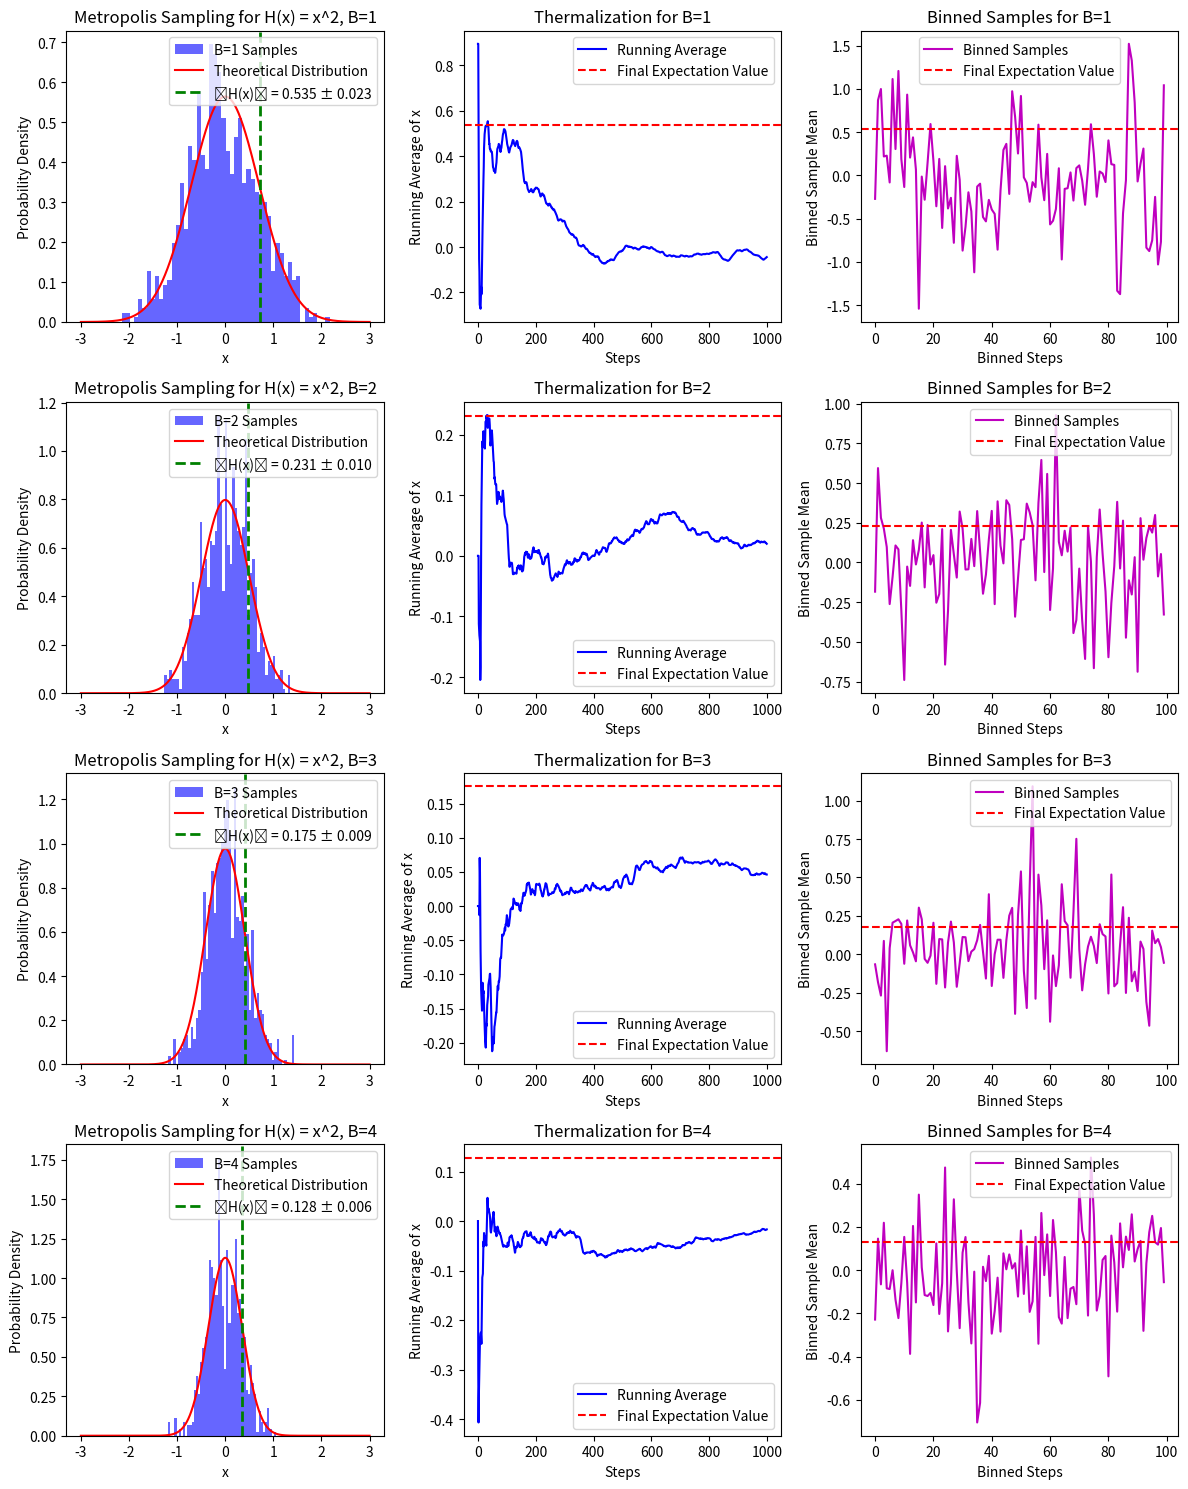

This chart was generated by the following Python code:
import numpy as np
import matplotlib.pyplot as plt

def metropolis(H, x0, steps, B, delta):
    x = x0
    samples = []
    
    for _ in range(steps):
        x_new = x + np.random.uniform(-delta, delta)
        dH = H(x_new) - H(x)
        
        if dH < 0 or np.random.rand() < np.exp(-dH * B):
            x = x_new  
        
        samples.append(x)
    
    return samples

# Define energy function H(x) = x^2
def H(x):
    return x**2

# Parameters
x0 = 0.0         # Initial state
steps = 1000    # Number of iterations
delta = 1.0      # Step size
B_values = [1, 2, 3, 4]  # Different inverse temperature parameters
bin_size = 10    # Number of samples per bin

plt.figure(figsize=(12, 15))

for i, B in enumerate(B_values, 1):
    # Run Metropolis algorithm
    samples = metropolis(H, x0, steps, B, delta)
    
    # Compute expectation value, standard deviation, and standard error of H(x)
    H_values = np.array([H(x) for x in samples])
    expectation_H = np.mean(H_values)
    std_H = np.std(H_values, ddof=1)
    std_error_H = std_H / np.sqrt(len(H_values))
    
    # Compute running average to show thermalization
    running_avg = np.cumsum(samples) / np.arange(1, len(samples) + 1)
    
    # Bin the samples
    binned_samples = np.array(samples).reshape(-1, bin_size).mean(axis=1)
    
    # Plot histogram of sampled values
    plt.subplot(4, 3, 3 * (i - 1) + 1)
    plt.hist(samples, bins=50, density=True, alpha=0.6, color='b', label=f'B={B} Samples')
    
    # Theoretical distribution (Boltzmann-like)
    x = np.linspace(-3, 3, 1000)
    p_x = np.exp(-H(x) * B)
    p_x /= np.trapz(p_x, x)  # Normalize
    plt.plot(x, p_x, 'r-', label='Theoretical Distribution')
    
    # Plot expectation value as a vertical line
    plt.axvline(np.sqrt(expectation_H), color='g', linestyle='--', linewidth=2, 
                label=f'⟨H(x)⟩ = {expectation_H:.3f} ± {std_error_H:.3f}')
    
    plt.xlabel('x')
    plt.ylabel('Probability Density')
    plt.legend()
    plt.title(f'Metropolis Sampling for H(x) = x^2, B={B}')
    
    # Plot running average to show thermalization
    plt.subplot(4, 3, 3 * (i - 1) + 2)
    plt.plot(running_avg, label='Running Average', color='b')
    plt.axhline(expectation_H, color='r', linestyle='--', label='Final Expectation Value')
    plt.xlabel('Steps')
    plt.ylabel('Running Average of x')
    plt.legend()
    plt.title(f'Thermalization for B={B}')
    
    # Plot binned samples
    plt.subplot(4, 3, 3 * (i - 1) + 3)
    plt.plot(binned_samples, label='Binned Samples', color='m')
    plt.axhline(expectation_H, color='r', linestyle='--', label='Final Expectation Value')
    plt.xlabel('Binned Steps')
    plt.ylabel('Binned Sample Mean')
    plt.legend()
    plt.title(f'Binned Samples for B={B}')

plt.tight_layout()
plt.show()

